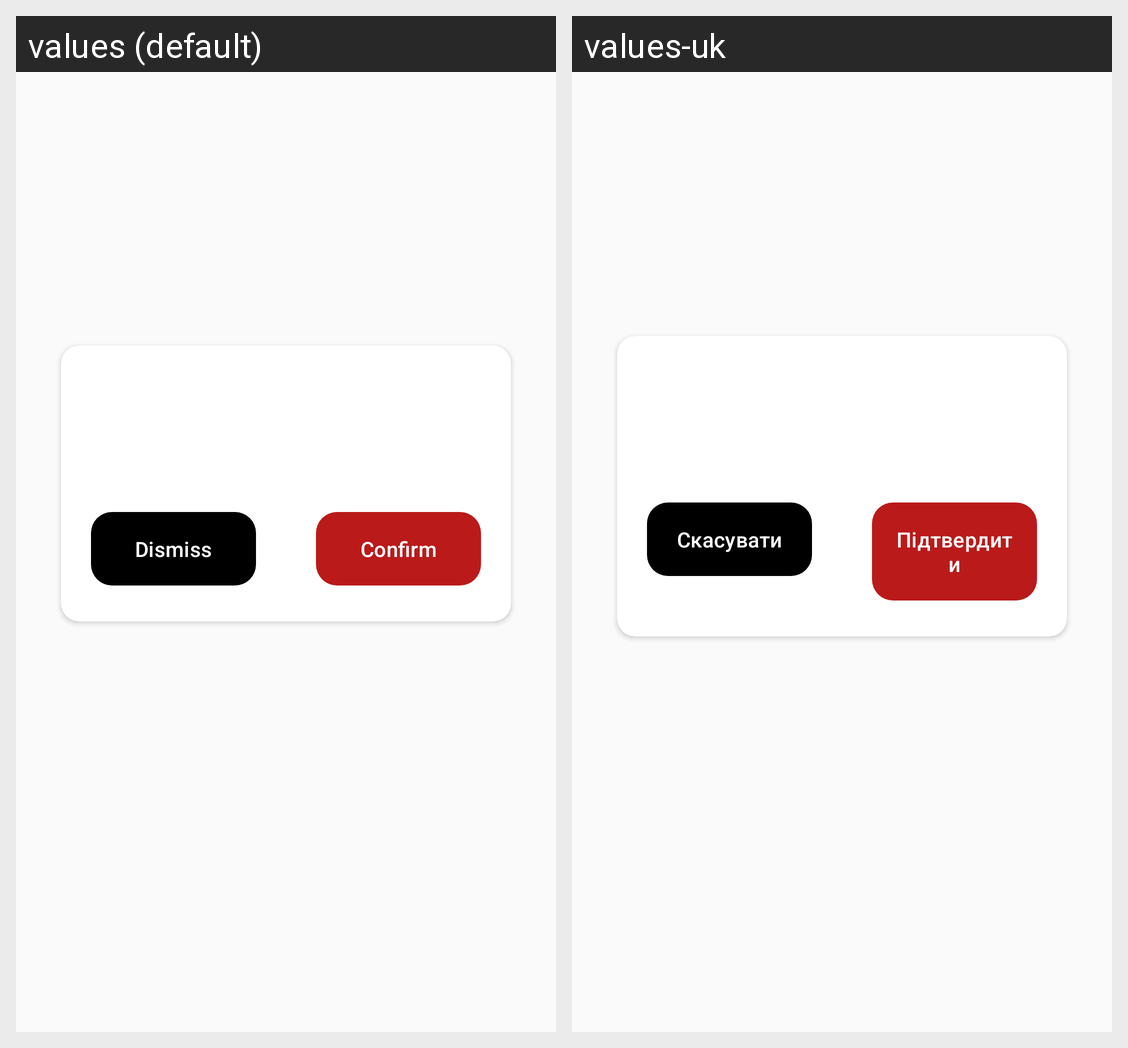

This grid shows one Android layout under two languages. Give, for every string resource on the screen, its name, the default text and each shown locale's text.
Android screen res/layout/dialog_dangerous_action.xml rendered under 2 locales, left to right: values (default), values-uk. Device: Nexus 5 (rendered at 1080×1920; each locale shown at half size, 540×960, under a caption strip naming it); theme Theme.MindVocab.
Strings drawn on this screen, with the default value and each locale's value (text and hints the layout hard-codes, and strings that could not be matched under every locale, appear in the picture but are not listed):

dismiss
  values: Dismiss
  values-uk: Скасувати

confirm
  values: Confirm
  values-uk: Підтвердити
